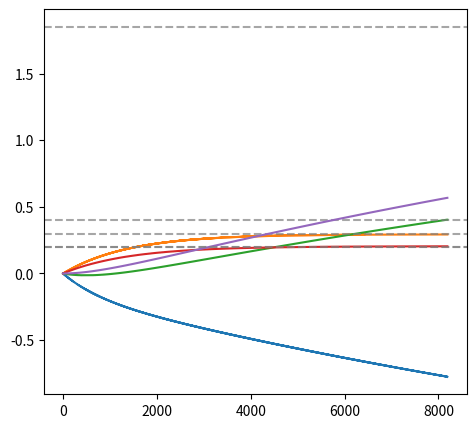
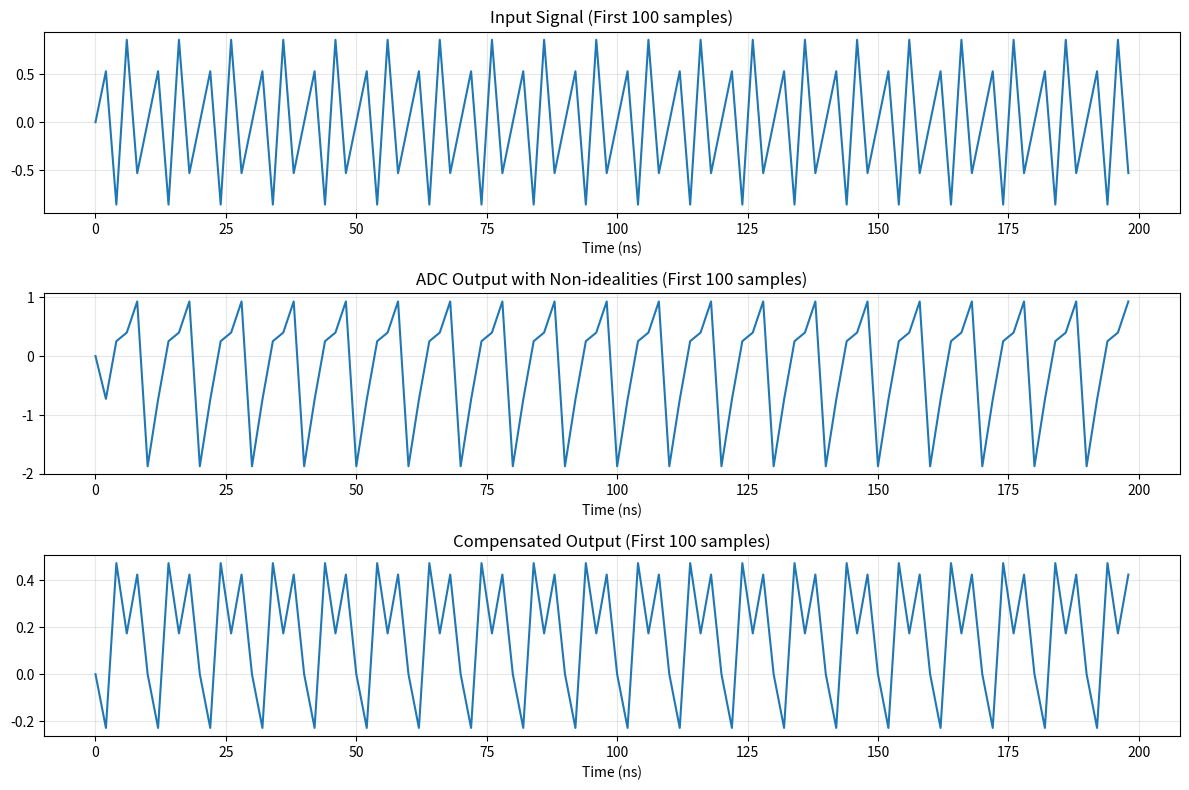

Write Python code to recreate these figures, in order.
import numpy as np
import matplotlib.pyplot as plt
from typing import Dict, Tuple, List, Optional


class ADCSimulator:
    """
    ADC (Analog-to-Digital Converter) simulator with non-ideal effects and compensation.
    This class simulates a continuous-time sigma-delta modulator with various non-idealities
    and provides facilities for non-linear compensation using LMS algorithm.
    """

    def __init__(self,
                 sampling_freq: float = 500e6,  # 500 MHz
                 sample_count: int = 8192,
                 reference_voltage: float = 1.0):
        """
        Initialize the ADC simulator with configuration parameters.

        Args:
            sampling_freq: Sampling frequency in Hz
            sample_count: Number of samples to simulate
            reference_voltage: Reference voltage for the ADC
        """
        self.fs = sampling_freq
        self.N = sample_count
        self.v_ref = reference_voltage
        self.time = np.arange(self.N) / self.fs

        # Default non-ideality parameters
        self.gain = 2.0  # Integrator gain
        self.ota_gain = 25.0  # Finite OTA gain
        self.cap_mismatch = 0.03  # Capacitor mismatch factor
        self.ota_offset = 0.02  # OTA input offset voltage
        self.comp_offset = 0.01  # Comparator offset voltage

        # OTA bandwidth limitation (80% of Nyquist)
        self.bandwidth_factor = 0.8
        self._update_bandwidth_alpha()

        # Non-linear distortion coefficients
        self._update_nonlinear_coeffs()

    def _update_bandwidth_alpha(self):
        """Update the alpha coefficient based on bandwidth settings"""
        bandwidth = self.bandwidth_factor * self.fs
        self.alpha = np.exp(-1 / (self.fs * (1 / (2 * np.pi * bandwidth))))

    def _update_nonlinear_coeffs(self):
        """Update the polynomial distortion coefficients"""
        G = self.gain
        self.nonlinear_coeffs = {
            1: G / (1 + G / self.ota_gain),  # Linear gain with finite OTA effect
            2: 0.1 * G,  # 2nd order non-linearity
            3: 0.2 * G,  # 3rd order non-linearity
            4: 0.15 * G,  # 4th order non-linearity
            5: 0.1 * G  # 5th order non-linearity
        }

    def generate_input_signal(self, frequency: float = 200e6, amplitude: float = 0.9) -> np.ndarray:
        """
        Generate a sinusoidal input signal.

        Args:
            frequency: Input signal frequency in Hz
            amplitude: Signal amplitude (0 to 1)

        Returns:
            Input signal array
        """
        return amplitude * np.sin(2 * np.pi * frequency * self.time)

    def simulate_adc_output(self, input_signal: np.ndarray) -> np.ndarray:
        """
        Simulate ADC output with all non-ideal effects.

        Args:
            input_signal: Input signal to the ADC

        Returns:
            ADC output signal with non-idealities
        """
        N = len(input_signal)
        output = np.zeros(N)

        # Comparator stage with offset
        digital_out = np.sign(input_signal + self.comp_offset)

        # First stage feedforward signal
        first_stage_in = input_signal - digital_out * self.v_ref

        # Calculate effective linear gain including mismatch and finite gain
        effective_gain = (1 + self.cap_mismatch) * (self.gain / (1 + self.gain / self.ota_gain))

        # Linear part with offset
        linear_response = effective_gain * first_stage_in + self.ota_offset

        # Apply bandwidth limitations and non-linearities
        for n in range(1, N):
            # Bandwidth-limited response (first-order IIR filter)
            bandwidth_limited = self.alpha * output[n - 1] + (1 - self.alpha) * linear_response[n]

            # Add non-linear distortion terms
            nonlinear_terms = sum(self.nonlinear_coeffs[k] * input_signal[n] ** k
                                  for k in range(2, 6))

            # Complete output
            output[n] = bandwidth_limited + nonlinear_terms

        return output


class NonlinearCompensator:
    """
    Non-linear compensator using polynomial LMS algorithm.
    This class implements polynomial-based least mean square algorithm
    for non-linear system identification and compensation.
    """

    def __init__(self, max_order: int = 5):
        """
        Initialize the non-linear compensator.

        Args:
            max_order: Maximum polynomial order
        """
        self.max_order = max_order
        self.weights = np.zeros(max_order)
        self.weight_history = []
        self.error_history = []

    @staticmethod
    def _create_feature_matrix(x: np.ndarray, order: int) -> np.ndarray:
        """
        Create polynomial feature matrix from input signal.

        Args:
            x: Input signal
            order: Polynomial order

        Returns:
            Feature matrix where each column is x^(i+1)
        """
        return np.vstack([x ** (i + 1) for i in range(order)]).T

    def train(self, input_signal: np.ndarray,
              reference_signal: np.ndarray,
              learning_rate: float = 0.01) -> Tuple[np.ndarray, np.ndarray]:
        """
        Train the compensator using LMS algorithm.

        Args:
            input_signal: Input signal
            reference_signal: Target/reference signal
            learning_rate: LMS algorithm learning rate

        Returns:
            Tuple of (weight_history, error_history)
        """
        N = len(input_signal)
        self.weights = np.zeros(self.max_order)
        self.weight_history = []
        self.error_history = []

        # Create feature matrix with polynomial terms
        feature_matrix = self._create_feature_matrix(input_signal, self.max_order)

        # Run LMS algorithm
        for n in range(N):
            # Current features
            features = feature_matrix[n]

            # Predicted output
            prediction = np.dot(self.weights, features)

            # Calculate error
            error = reference_signal[n] - prediction

            # Update weights
            self.weights += learning_rate * error * features

            # Store history
            self.weight_history.append(self.weights.copy())
            self.error_history.append(error)

        return np.array(self.weight_history), np.array(self.error_history)

    def predict(self, input_signal: np.ndarray) -> np.ndarray:
        """
        Apply the compensator to new input data.

        Args:
            input_signal: Input signal to compensate

        Returns:
            Compensated signal
        """
        features = self._create_feature_matrix(input_signal, self.max_order)
        return np.sum(features * self.weights, axis=1)


class ResultVisualizer:
    """
    Visualization utilities for ADC simulation results.
    """

    @staticmethod
    def plot_learning_curves(error_history: np.ndarray,
                             weight_history: np.ndarray,
                             ideal_weights: Optional[Dict[int, float]] = None,
                             figsize: Tuple[int, int] = (12, 5)) -> None:
        """
        Plot LMS learning curves and weight convergence.

        Args:
            error_history: Error history from LMS algorithm
            weight_history: Weight history from LMS algorithm
            ideal_weights: Dictionary of ideal weight values (if known)
            figsize: Figure size (width, height)
        """
        plt.figure(figsize=figsize)

        # # Error plot
        # plt.subplot(1, 2, 1)
        # plt.plot(error_history)
        # plt.title("Error vs Iteration (LMS)")
        # plt.xlabel("Iteration")
        # plt.ylabel("Error")
        # plt.grid(True, alpha=0.3)

        # Weight convergence plot
        plt.subplot(1, 2, 2)
        order = weight_history.shape[1]

        for i in range(order):
            plt.plot(weight_history[:, i], label=f'w{i + 1}')

            # Add reference line for ideal weight if available
            if ideal_weights and (i + 1) in ideal_weights:
                plt.axhline(y=ideal_weights[i + 1], linestyle='--',
                            color='gray', alpha=0.7, label=f'ideal w{i + 1}')

        # plt.title("Weight Convergence")
        # plt.xlabel("Iteration")
        # plt.ylabel("Weight")
        # plt.grid(True, alpha=0.3)
        # plt.legend()
        #
        # plt.tight_layout()
        # plt.show()

    @staticmethod
    def compare_weights(estimated_weights: np.ndarray,
                        ideal_weights: Dict[int, float],
                        order: int) -> None:
        """
        Print comparison between estimated and ideal weights.

        Args:
            estimated_weights: Final estimated weights
            ideal_weights: Dictionary of ideal weights
            order: Maximum polynomial order
        """
        print("\nLMS Weight Comparison:")
        print("=" * 50)
        print(f"{'Order':<5} {'Estimated':<15} {'Ideal':<15} {'Error (%)':<10}")
        print("-" * 50)

        for i in range(order):
            ideal = ideal_weights.get(i + 1, 0)
            estimated = estimated_weights[i]
            error_pct = abs((estimated - ideal) / (ideal + 1e-10)) * 100 if ideal != 0 else float('inf')

            print(f"{i + 1:<5} {estimated:15.5f} {ideal:15.5f} {error_pct:10.2f}")

        print("=" * 50)


def main():
    """Main function to run the ADC simulation and compensation."""
    # Initialize the ADC simulator
    adc = ADCSimulator(sampling_freq=500e6, sample_count=8192)

    # Generate input signal (200 MHz sine wave)
    input_signal = adc.generate_input_signal(frequency=200e6, amplitude=0.9)

    # Simulate ADC output with non-idealities
    adc_output = adc.simulate_adc_output(input_signal)

    # Initialize the non-linear compensator
    compensator = NonlinearCompensator(max_order=5)

    # Train the compensator with LMS
    weight_history, error_history = compensator.train(
        input_signal=input_signal,
        reference_signal=adc_output,
        learning_rate=0.002  # Adjusted for better convergence
    )

    # Get final weights
    final_weights = weight_history[-1]

    # Visualize results
    visualizer = ResultVisualizer()
    visualizer.plot_learning_curves(
        error_history=error_history,
        weight_history=weight_history,
        ideal_weights=adc.nonlinear_coeffs
    )

    # Compare estimated weights with ideal values
    visualizer.compare_weights(
        estimated_weights=final_weights,
        ideal_weights=adc.nonlinear_coeffs,
        order=compensator.max_order
    )

    # Optional: Plot compensated signal vs original
    compensated_output = compensator.predict(input_signal)

    plt.figure(figsize=(12, 8))
    plt.subplot(3, 1, 1)
    plt.plot(adc.time[:100] * 1e9, input_signal[:100])
    plt.title('Input Signal (First 100 samples)')
    plt.xlabel('Time (ns)')
    plt.grid(True, alpha=0.3)

    plt.subplot(3, 1, 2)
    plt.plot(adc.time[:100] * 1e9, adc_output[:100])
    plt.title('ADC Output with Non-idealities (First 100 samples)')
    plt.xlabel('Time (ns)')
    plt.grid(True, alpha=0.3)

    plt.subplot(3, 1, 3)
    plt.plot(adc.time[:100] * 1e9, compensated_output[:100])
    plt.title('Compensated Output (First 100 samples)')
    plt.xlabel('Time (ns)')
    plt.grid(True, alpha=0.3)

    plt.tight_layout()
    plt.show()


if __name__ == "__main__":
    main()